Photos from the image-classification dataset "dataset" in the GitHub repository fucnim17/yolo26-beverage-crate-classification. Its 31 classes are: allgäuer bügel 20x0.50l, bayr. brauhaus 20x0.50l, becks bier 20x0.50l, bitburger 24x0.33l, brinkhoffs 20x0.50l, budweiser 20x0.50l, coca cola 20x0.50l, coca cola pet 12x1.00l, diebels 24x0.33l, gerolsteiner 24x0.25l, gerolsteiner pet 12x1.00l, hansa 20x0.50l, haus cramer offen 24x0.33l, jever 24x0.33l, kromb. radler 24x0.33l, könig pils stub 20x0.33l, nürburg quelle pet cycle 12x1.00l, oscar maxxum 20x0.50l, paulaner spezi 20x0.50l, paulaner teilbar 20x0.50l, radeberger 24x0.33l, reissdorf 24x0.33l, reissdorf dsp 24x0.33l, rheinfels pet 12x1.00l, salvus pet cycle 12x1.00l, staatl. fachingen 12x0.75l, stauder 20x0.50l, stauder dsp 20x0.50l, traugott alt 20x0.50l, vita malz 24x0.33l, wicküler 20x0.50l.

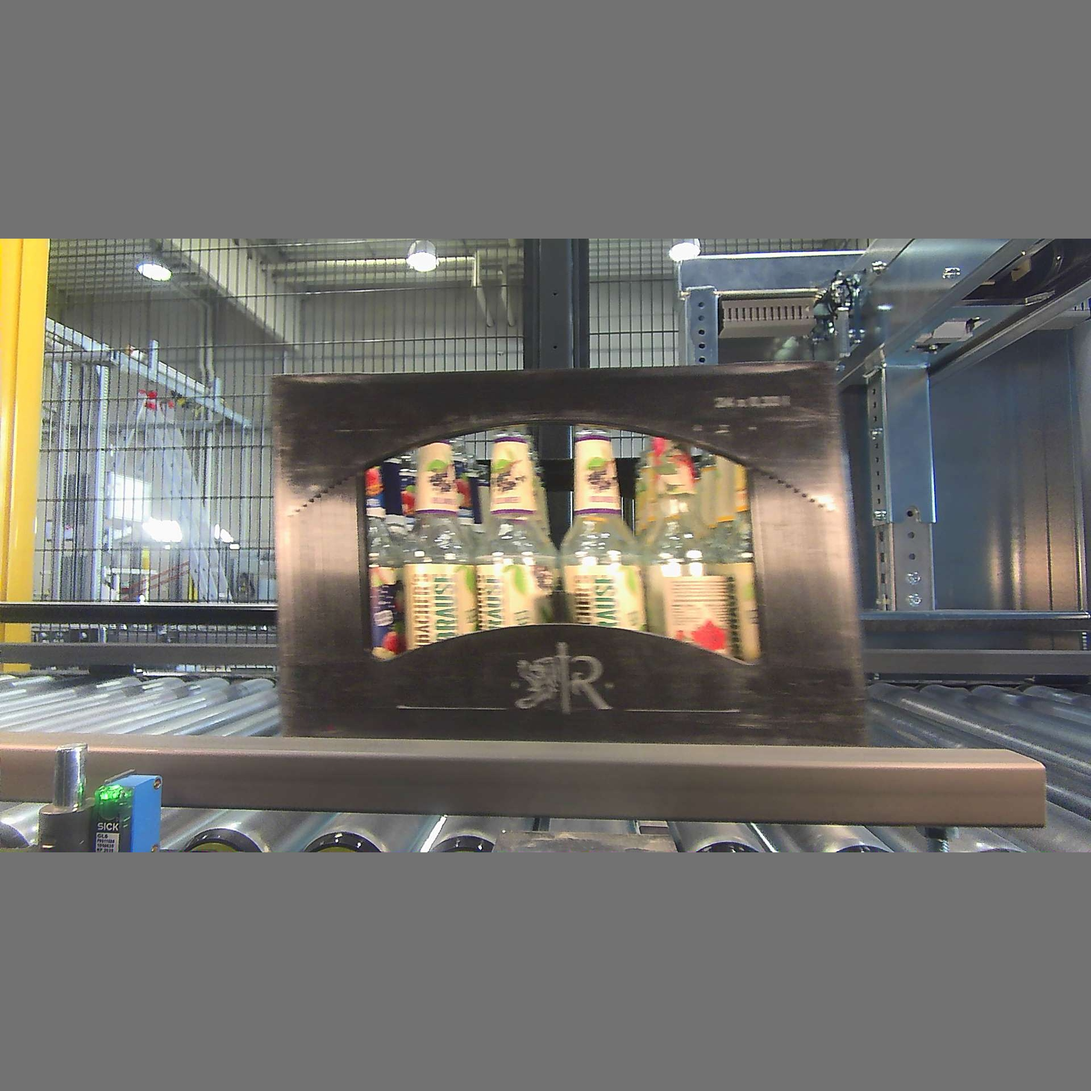
Label: radeberger 24x0.33l

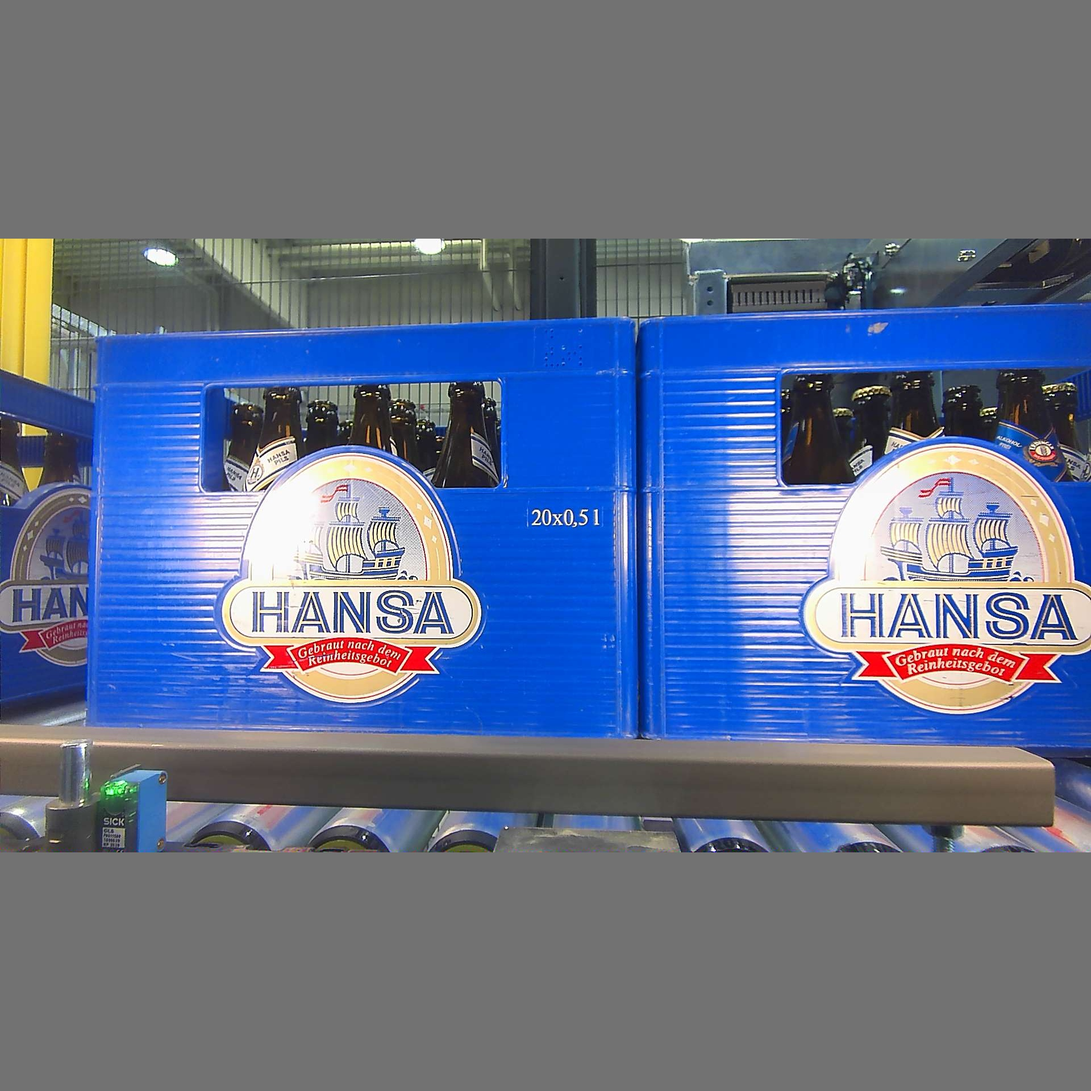
Label: hansa 20x0.50l

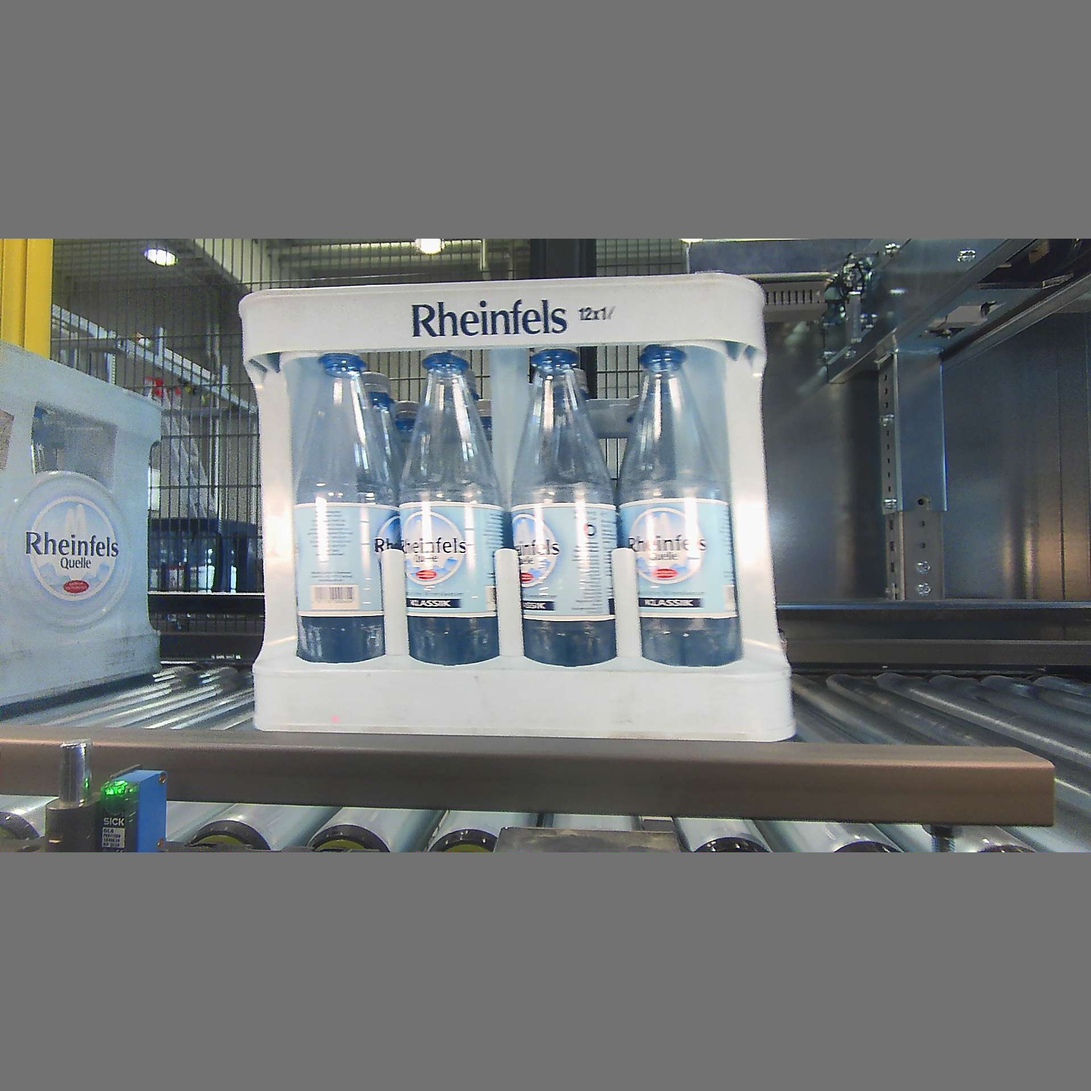
Label: rheinfels pet 12x1.00l

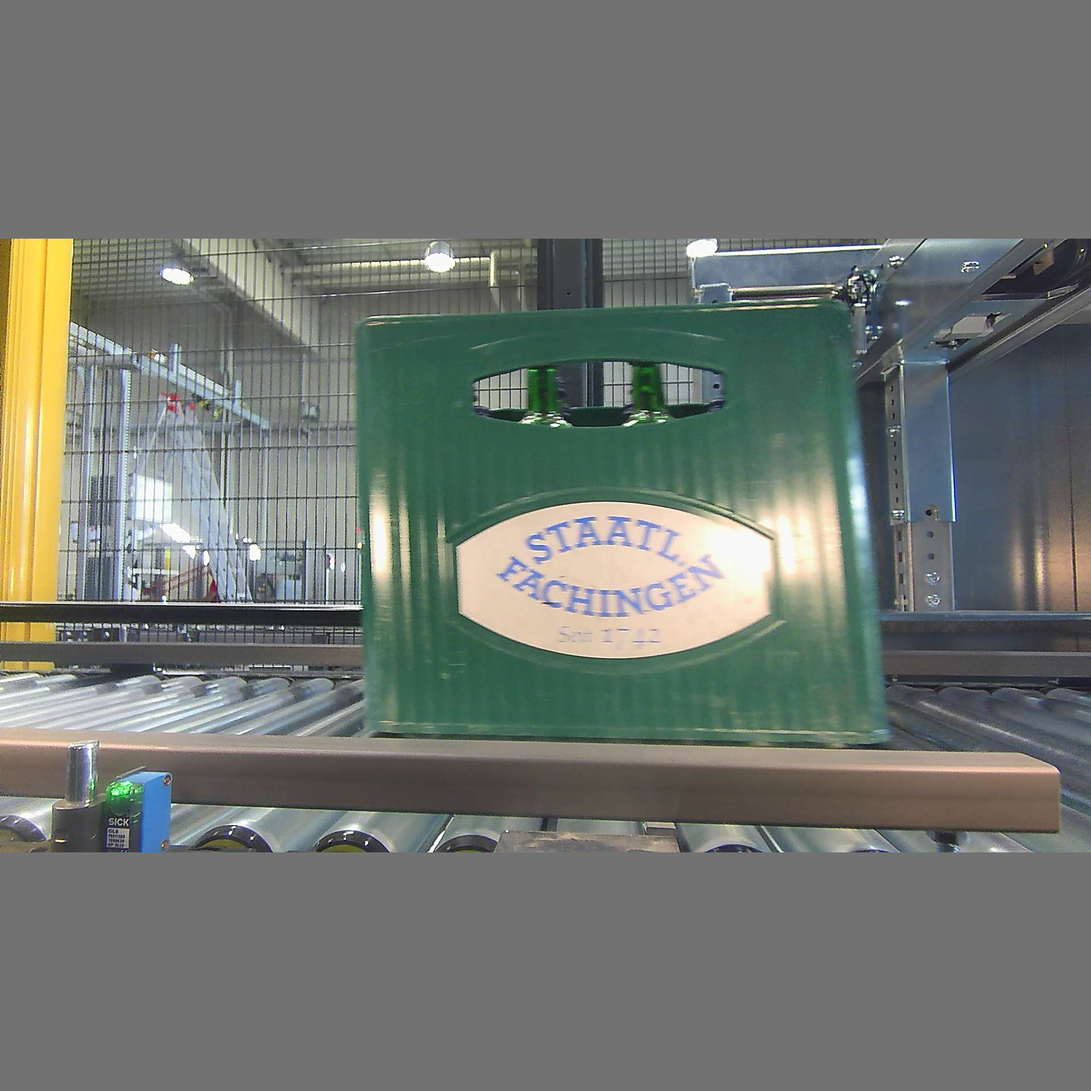
Label: staatl. fachingen 12x0.75l

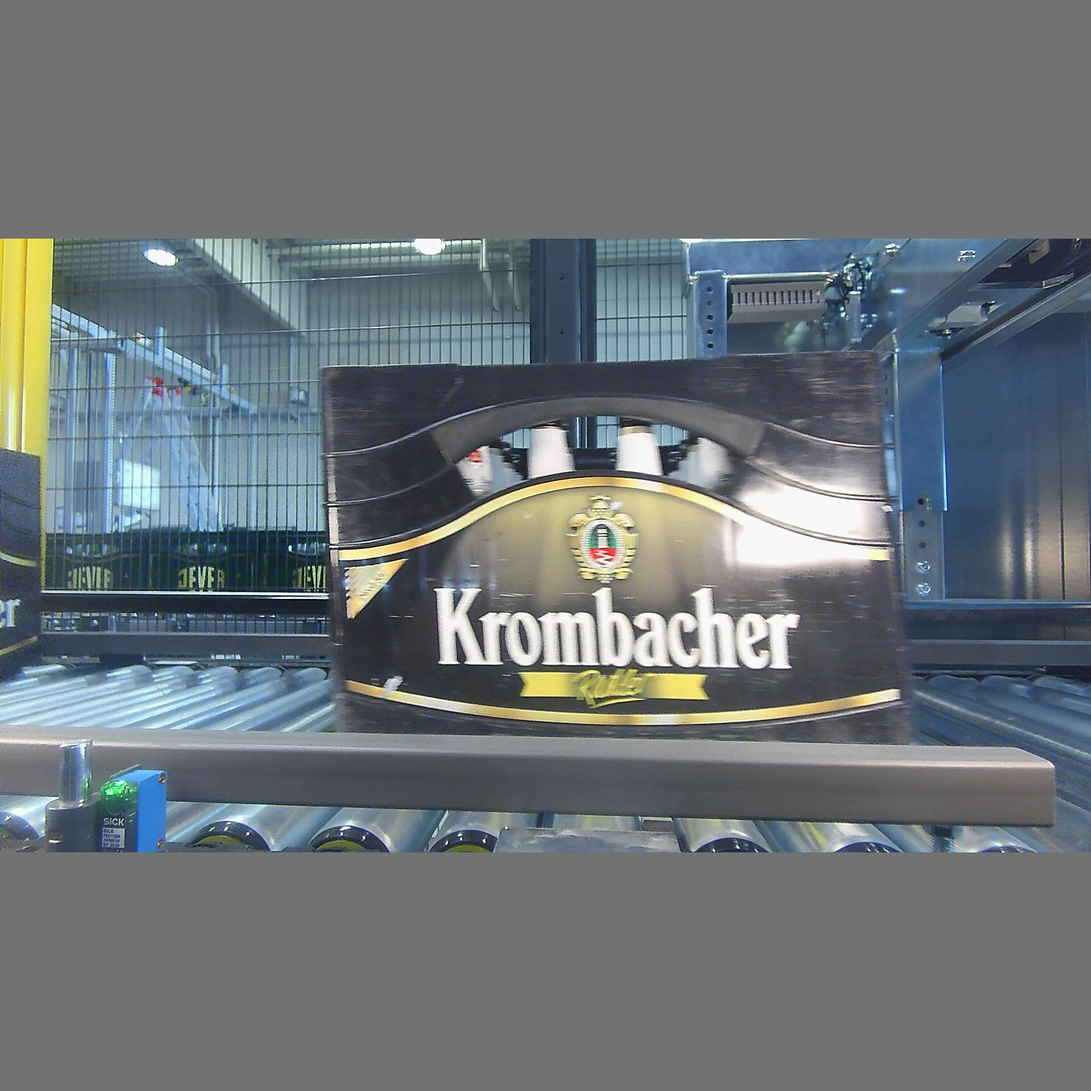
Label: kromb. radler 24x0.33l

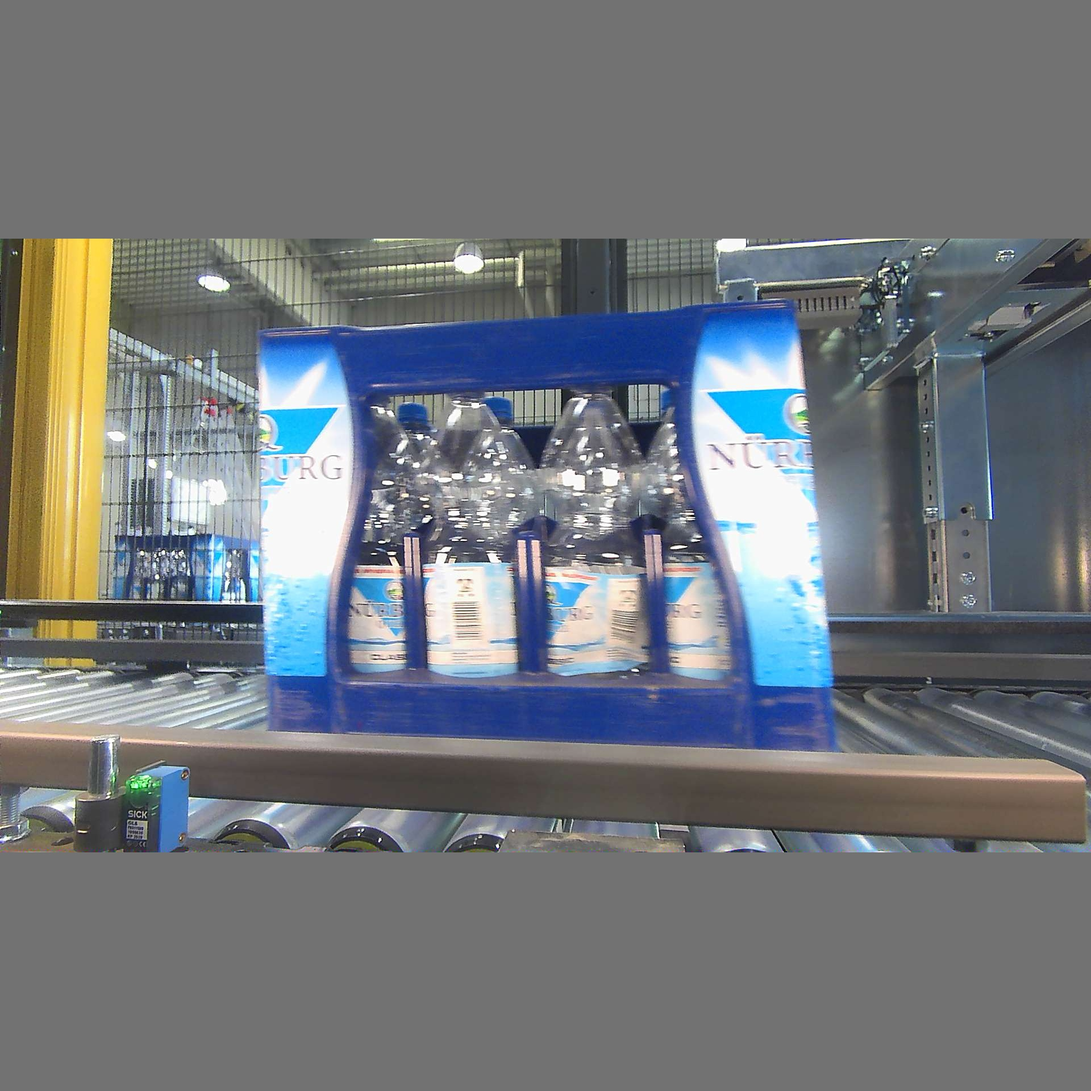
Label: nürburg quelle pet cycle 12x1.00l
